The GitHub repository Mozo0/BuS contains a labelled image folder "BUS_dataset" with 2 categories: benign, malignant. Examples follow, each with its label.

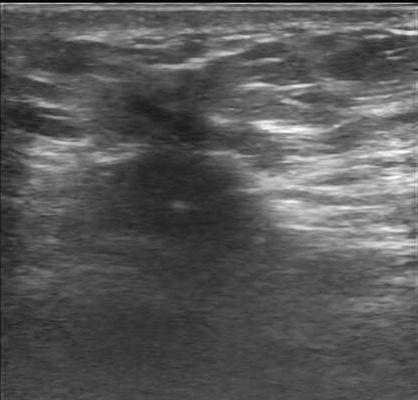
Label: malignant

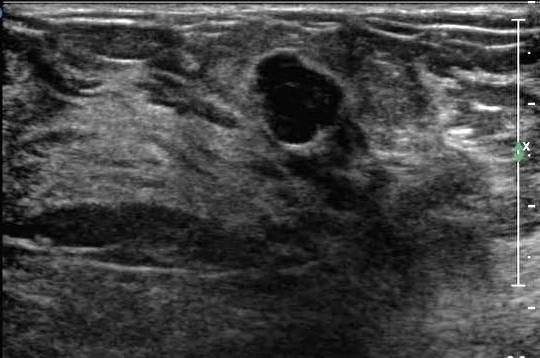
Label: benign

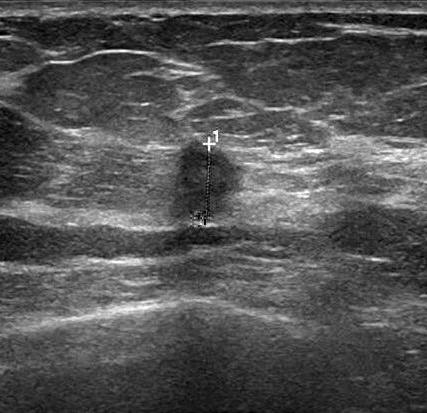
Label: malignant

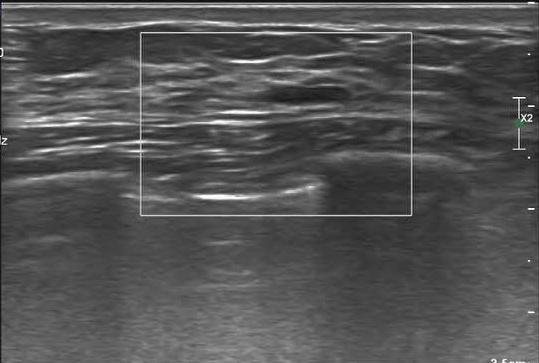
Label: benign

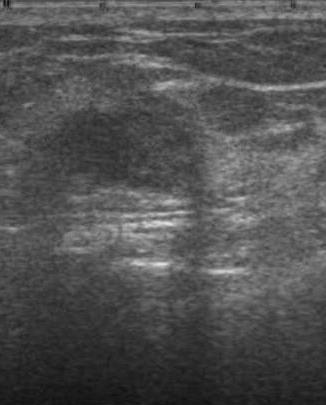
Label: malignant

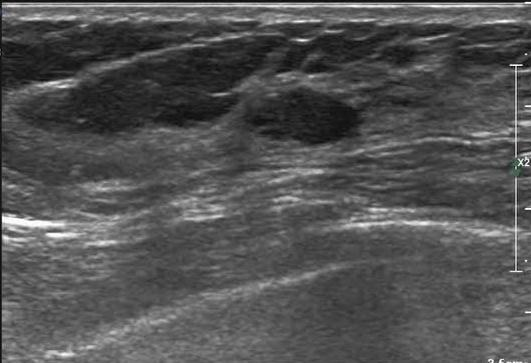
Label: benign
